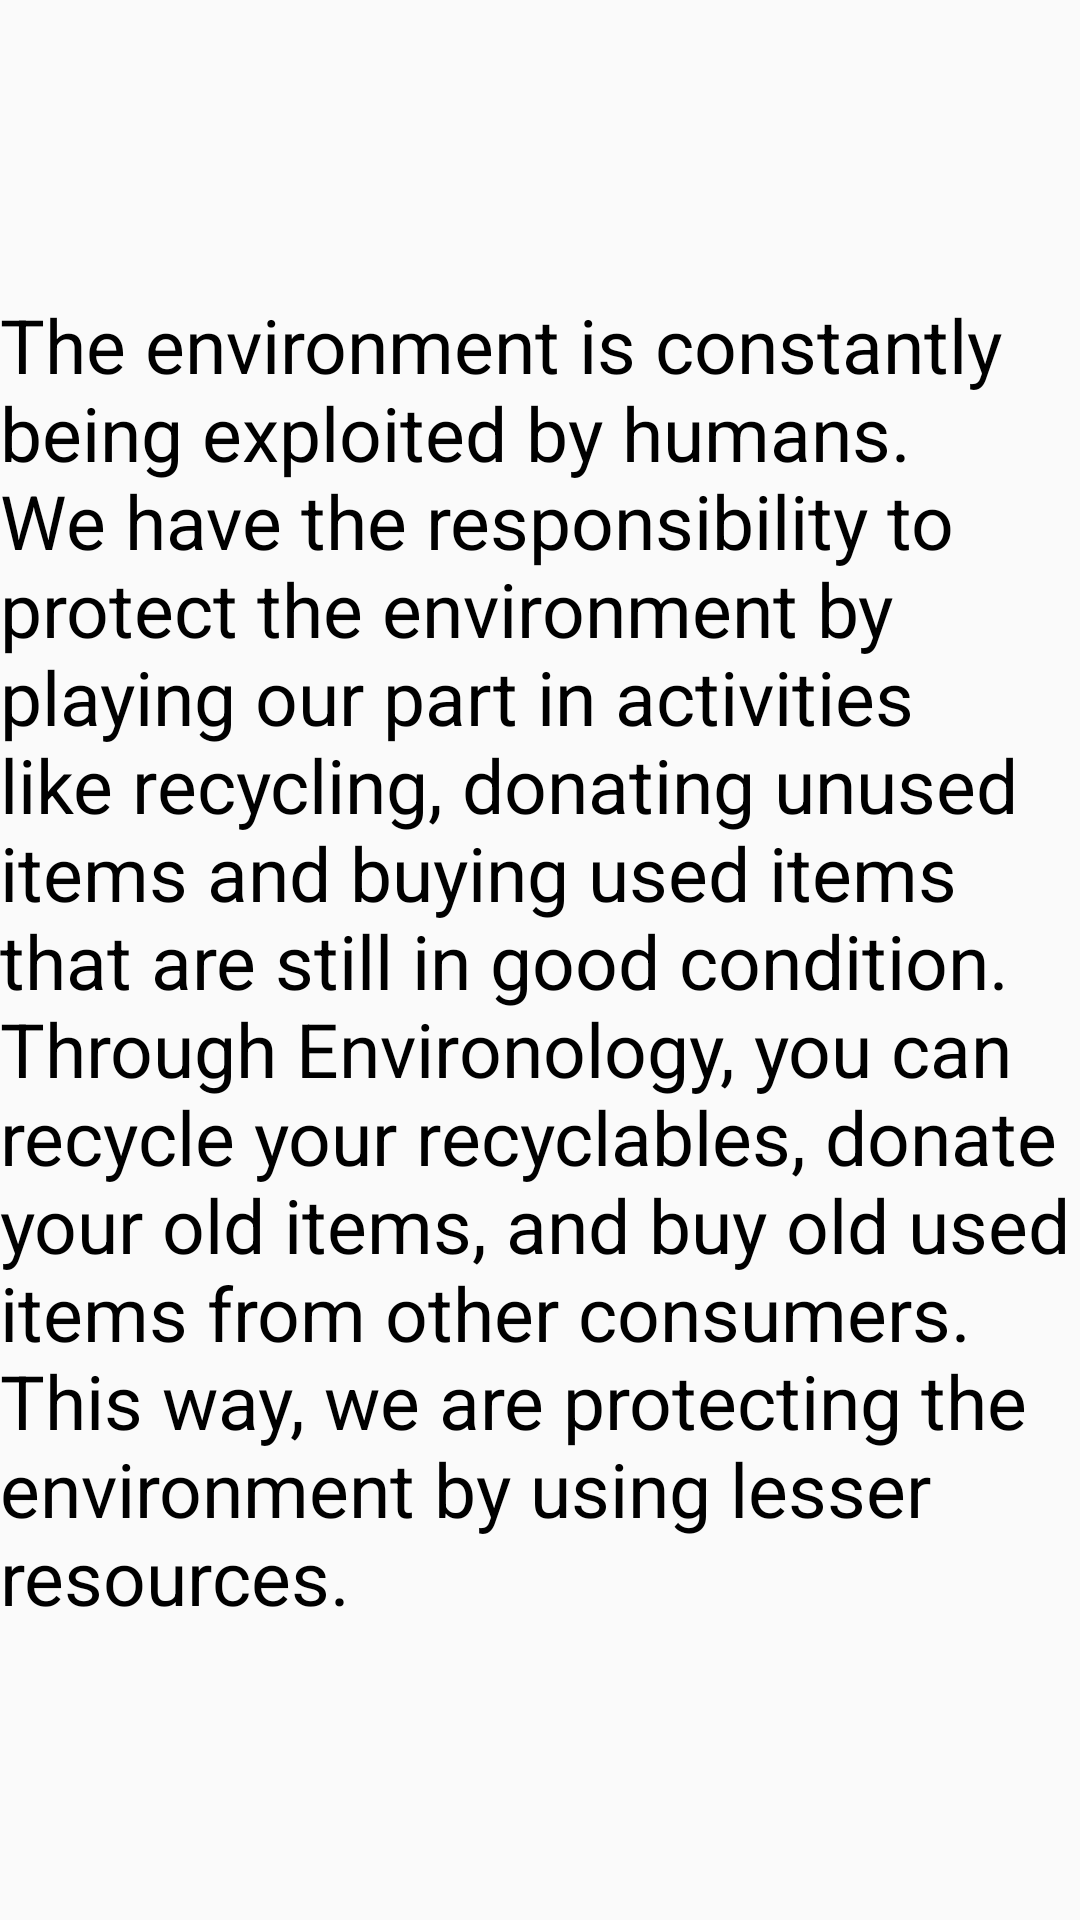

Layout XML and referenced resources for this Android screen:
<!-- AndroidManifest.xml: application theme Theme.Environology -->
<!-- res/layout/activity_environment_sustainable.xml -->
<?xml version="1.0" encoding="utf-8"?>
<androidx.constraintlayout.widget.ConstraintLayout xmlns:android="http://schemas.android.com/apk/res/android"
    xmlns:app="http://schemas.android.com/apk/res-auto"
    xmlns:tools="http://schemas.android.com/tools"
    android:layout_width="match_parent"
    android:layout_height="match_parent"
    tools:context=".EnvironmentSustainable"
    >

    <TextView
        android:layout_width="wrap_content"
        android:layout_height="wrap_content"
        android:text="The environment is constantly being exploited by humans. We have the responsibility to protect the environment by playing our part in activities like recycling, donating unused items and buying used items that are still in good condition. Through Environology, you can recycle your recyclables, donate your old items, and buy old used items from other consumers. This way, we are protecting the environment by using lesser resources."
        app:layout_constraintLeft_toLeftOf="parent"
        app:layout_constraintRight_toRightOf="parent"
        app:layout_constraintTop_toTopOf="parent"
        android:textSize="25dp"
        android:textColor="@color/black"
        app:layout_constraintBottom_toBottomOf="parent" />

</androidx.constraintlayout.widget.ConstraintLayout>
<!-- resources referenced by this layout -->
<resources>
  <color name="black">#FF000000</color>
  <style name="Theme.Environology" parent="Theme.AppCompat.DayNight.DarkActionBar">
          
          <item name="colorPrimary">@color/green_teal</item>
          <item name="colorPrimaryVariant">@color/green_semi</item>
          <item name="colorOnPrimary">@color/white</item>
          
          <item name="colorSecondary">@color/teal_200</item>
          <item name="colorSecondaryVariant">@color/teal_700</item>
          <item name="colorOnSecondary">@color/black</item>
          
          <item name="android:statusBarColor" tools:targetApi="l">?attr/colorPrimaryVariant</item>
          
      </style>
  <color name="green_teal">#00AA95</color>
  <color name="green_semi">#00CC76</color>
  <color name="white">#FFFFFFFF</color>
  <color name="teal_200">#FF03DAC5</color>
  <color name="teal_700">#FF018786</color>
</resources>
